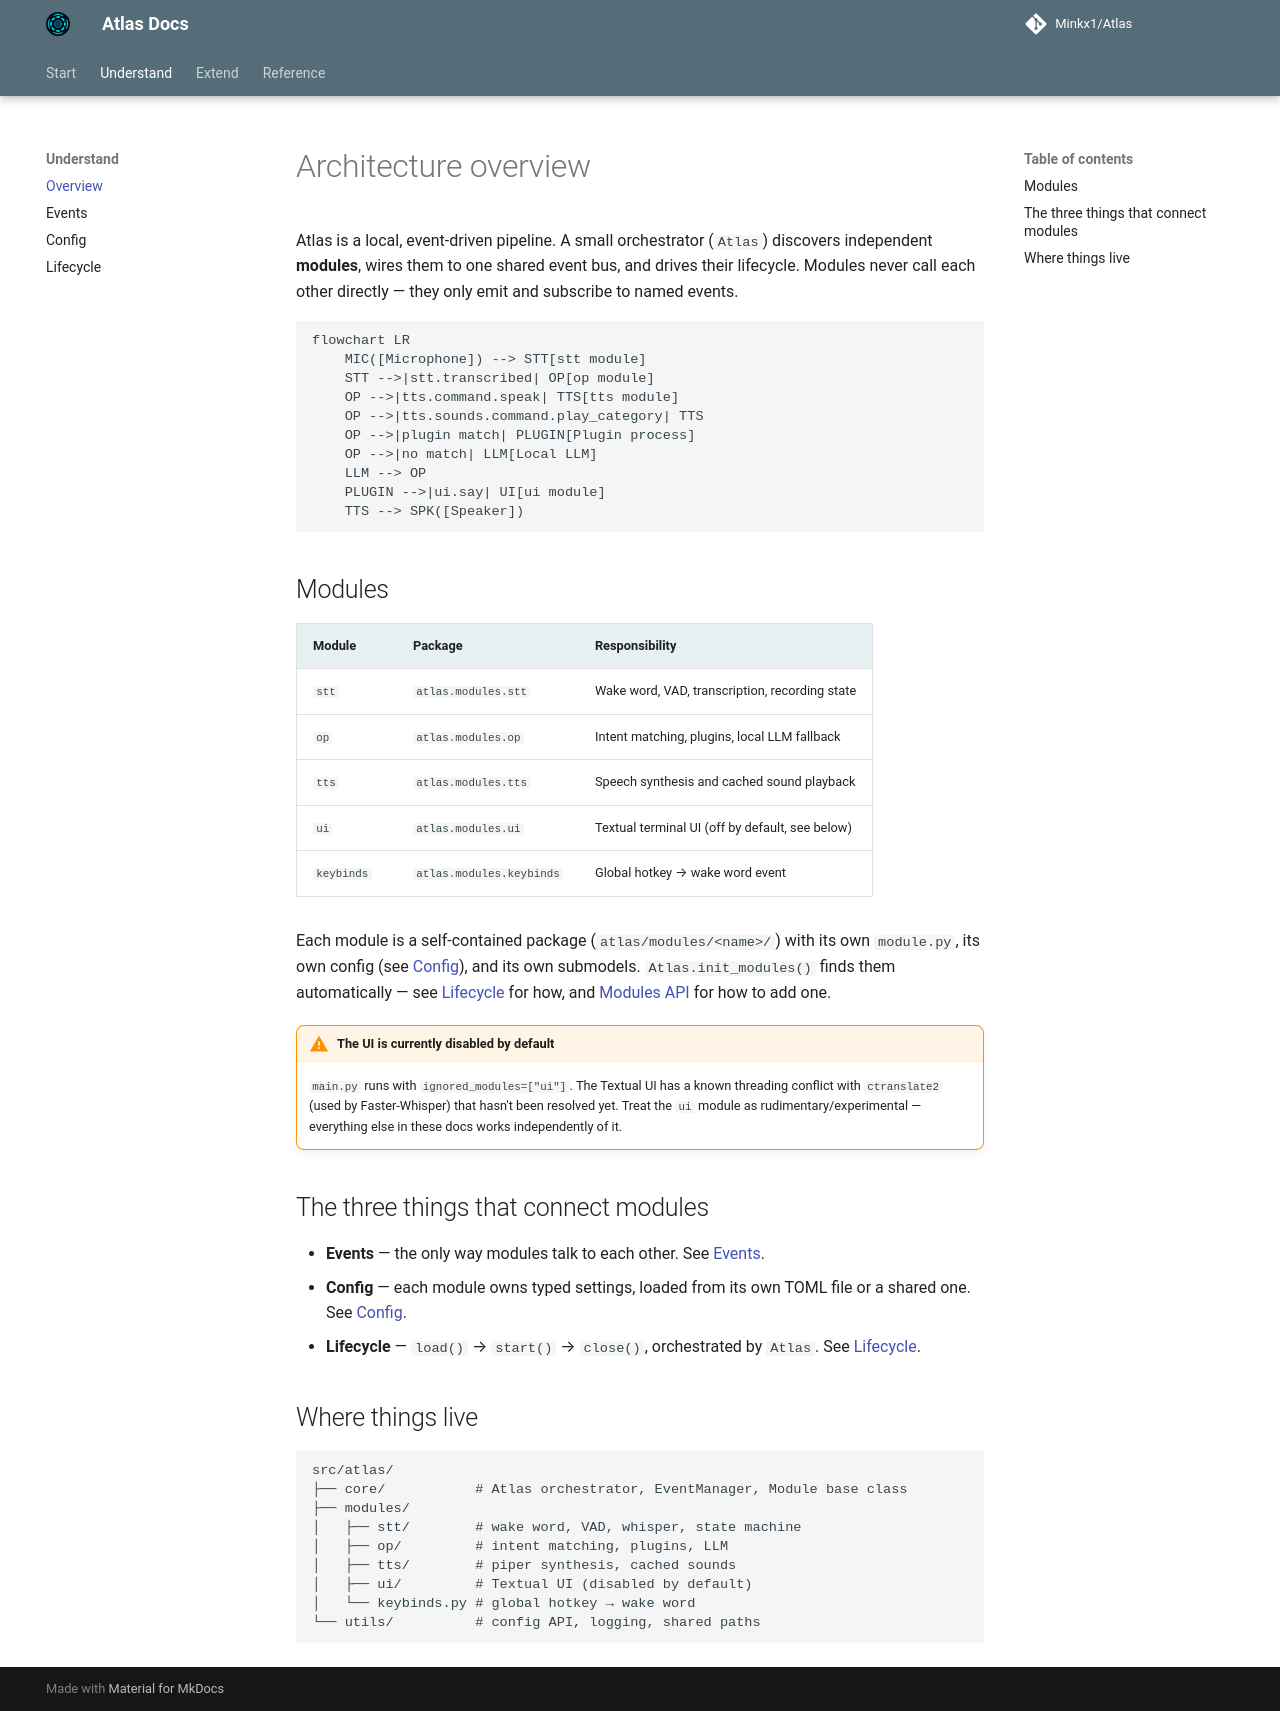

repository: Minkx1/Atlas · page: architecture/overview/index.html · generator: mkdocs

# Architecture overview

Atlas is a local, event-driven pipeline. A small orchestrator (`Atlas`) discovers
independent **modules**, wires them to one shared event bus, and drives their
lifecycle. Modules never call each other directly — they only emit and
subscribe to named events.

```mermaid
flowchart LR
    MIC([Microphone]) --> STT[stt module]
    STT -->|stt.transcribed| OP[op module]
    OP -->|tts.command.speak| TTS[tts module]
    OP -->|tts.sounds.command.play_category| TTS
    OP -->|plugin match| PLUGIN[Plugin process]
    OP -->|no match| LLM[Local LLM]
    LLM --> OP
    PLUGIN -->|ui.say| UI[ui module]
    TTS --> SPK([Speaker])
```

## Modules

| Module | Package | Responsibility |
| --- | --- | --- |
| `stt` | `atlas.modules.stt` | Wake word, VAD, transcription, recording state |
| `op` | `atlas.modules.op` | Intent matching, plugins, local LLM fallback |
| `tts` | `atlas.modules.tts` | Speech synthesis and cached sound playback |
| `ui` | `atlas.modules.ui` | Textual terminal UI (off by default, see below) |
| `keybinds` | `atlas.modules.keybinds` | Global hotkey → wake word event |

Each module is a self-contained package (`atlas/modules/<name>/`) with its own
`module.py`, its own config (see [Config](config.md)), and its own submodels.
`Atlas.init_modules()` finds them automatically — see [Lifecycle](lifecycle.md)
for how, and [Modules API](../modules-api.md) for how to add one.

!!! warning "The UI is currently disabled by default"
    `main.py` runs with `ignored_modules=["ui"]`. The Textual UI has a known
    threading conflict with `ctranslate2` (used by Faster-Whisper) that hasn't
    been resolved yet. Treat the `ui` module as rudimentary/experimental —
    everything else in these docs works independently of it.

## The three things that connect modules

- **Events** — the only way modules talk to each other. See [Events](events.md).
- **Config** — each module owns typed settings, loaded from its own TOML file
  or a shared one. See [Config](config.md).
- **Lifecycle** — `load()` → `start()` → `close()`, orchestrated by `Atlas`.
  See [Lifecycle](lifecycle.md).

## Where things live

```text
src/atlas/
├── core/           # Atlas orchestrator, EventManager, Module base class
├── modules/
│   ├── stt/        # wake word, VAD, whisper, state machine
│   ├── op/         # intent matching, plugins, LLM
│   ├── tts/        # piper synthesis, cached sounds
│   ├── ui/         # Textual UI (disabled by default)
│   └── keybinds.py # global hotkey → wake word
└── utils/          # config API, logging, shared paths
```
